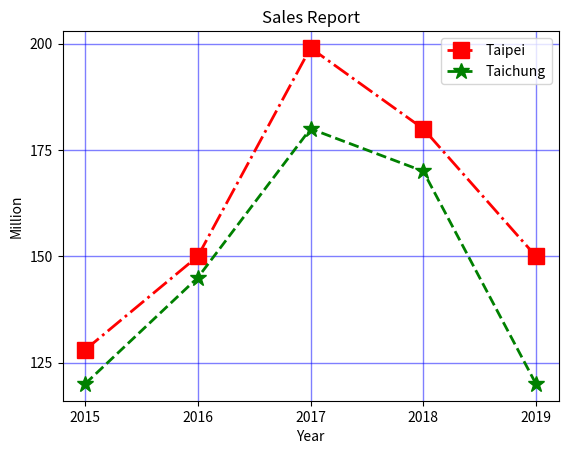

Here is the Python script that generated this plot:
# %% U11151013 賴廷榛 ex11 作業一 2025/12/9
import matplotlib.pyplot as plt

years: list[int] = [2015,2016,2017,2018,2019]
city1: list[int] = [128,150,199,180,150]
city2: list[int] = [120,145,180,170,120]

yLocators: range = range(50, 251, 25)
plt.xlabel("Year")
plt.xticks(years)
plt.ylabel("Million")
plt.yticks(yLocators)
plt.plot(years, city1, marker='s', label="Taipei", linewidth=2.0, color="red", markersize=12, linestyle="-.")
plt.plot(years, city2, marker='*', label="Taichung", linewidth=2.0, color="green", markersize=12, linestyle="--")
plt.title("Sales Report")
plt.legend()
plt.grid(color="blue", linewidth=1, alpha=0.5)
plt.show()
# %%
